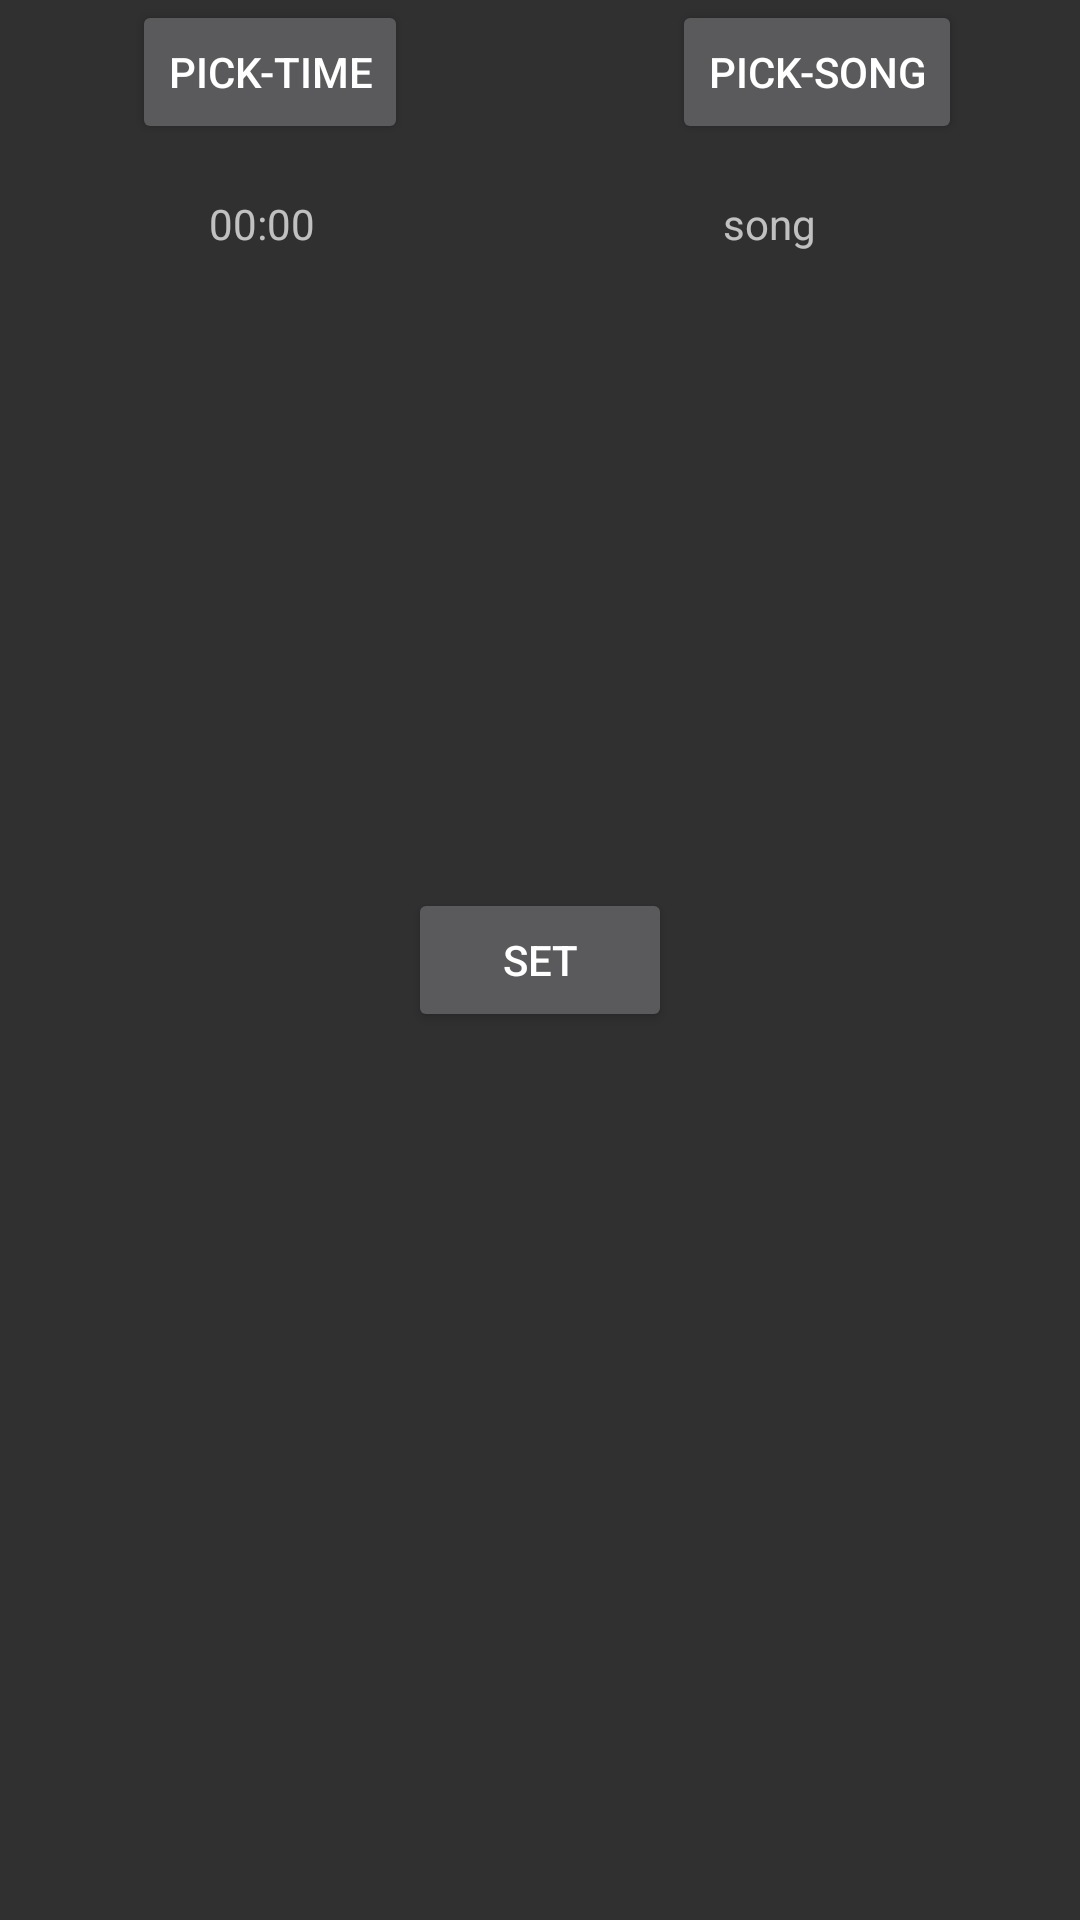

Produce the Android XML layout that renders to this screen, including the resource entries it uses.
<!-- AndroidManifest.xml: application theme AppTheme -->
<!-- res/layout/fragment_alarm.xml -->
<?xml version="1.0" encoding="utf-8"?>
<RelativeLayout android:layout_width="match_parent"
    android:layout_height="250dp"
    xmlns:tools="http://schemas.android.com/tools"
    xmlns:android="http://schemas.android.com/apk/res/android">

        <RelativeLayout
            android:layout_width="match_parent"
            android:layout_height="match_parent"
            android:id="@+id/times"
            android:layout_centerHorizontal="true"
            android:paddingEnd="15dp"
            >

            <TextView
                android:layout_width="wrap_content"
                android:layout_height="wrap_content"
                android:text="00:00"
                android:layout_centerHorizontal="true"
                android:layout_marginEnd="14dp"
                android:padding="17dp"
                android:layout_below="@id/timebutton"
                android:layout_toStartOf="@id/send"
                android:id="@+id/timetext" />

            <Button
                android:layout_width="wrap_content"
                android:layout_height="wrap_content"
                android:id="@+id/timebutton"
                android:text="Pick-Time"
                android:layout_toStartOf="@+id/send"
                android:layout_centerHorizontal="true"
                />
            <TextView

                android:layout_width="wrap_content"
                android:layout_height="wrap_content"
                android:text="song"
                android:layout_centerHorizontal="true"
                android:layout_marginEnd="10dp"
                android:padding="17dp"
                android:gravity="center"
                android:layout_below="@id/songbutton"
                android:layout_toEndOf="@+id/send"
                android:id="@+id/songtext" />

            <Button
                android:layout_toEndOf="@id/send"
                android:layout_width="wrap_content"
                android:layout_height="wrap_content"
                android:id="@+id/songbutton"
                android:text="Pick-Song"

                android:layout_centerHorizontal="true"
                />
            <Button
                android:id="@+id/send"

                android:layout_width="wrap_content"
                android:layout_height="wrap_content"
                android:layout_centerInParent="true"
                android:text="set" />
        </RelativeLayout>


    </RelativeLayout>
<!-- resources referenced by this layout -->
<resources>
  <style name="AppTheme" parent="Theme.AppCompat.NoActionBar">
          
          <item name="colorPrimary">@android:color/holo_blue_dark</item>
          <item name="colorPrimaryDark">#017EA8</item>
          <item name="colorAccent">@color/colorAccent</item>
      </style>
  <!-- not gathered from this repository: default colours our renderer supplied (Android Studio template values) -->
  <color name="colorAccent">#FF03DAC5</color>
</resources>
